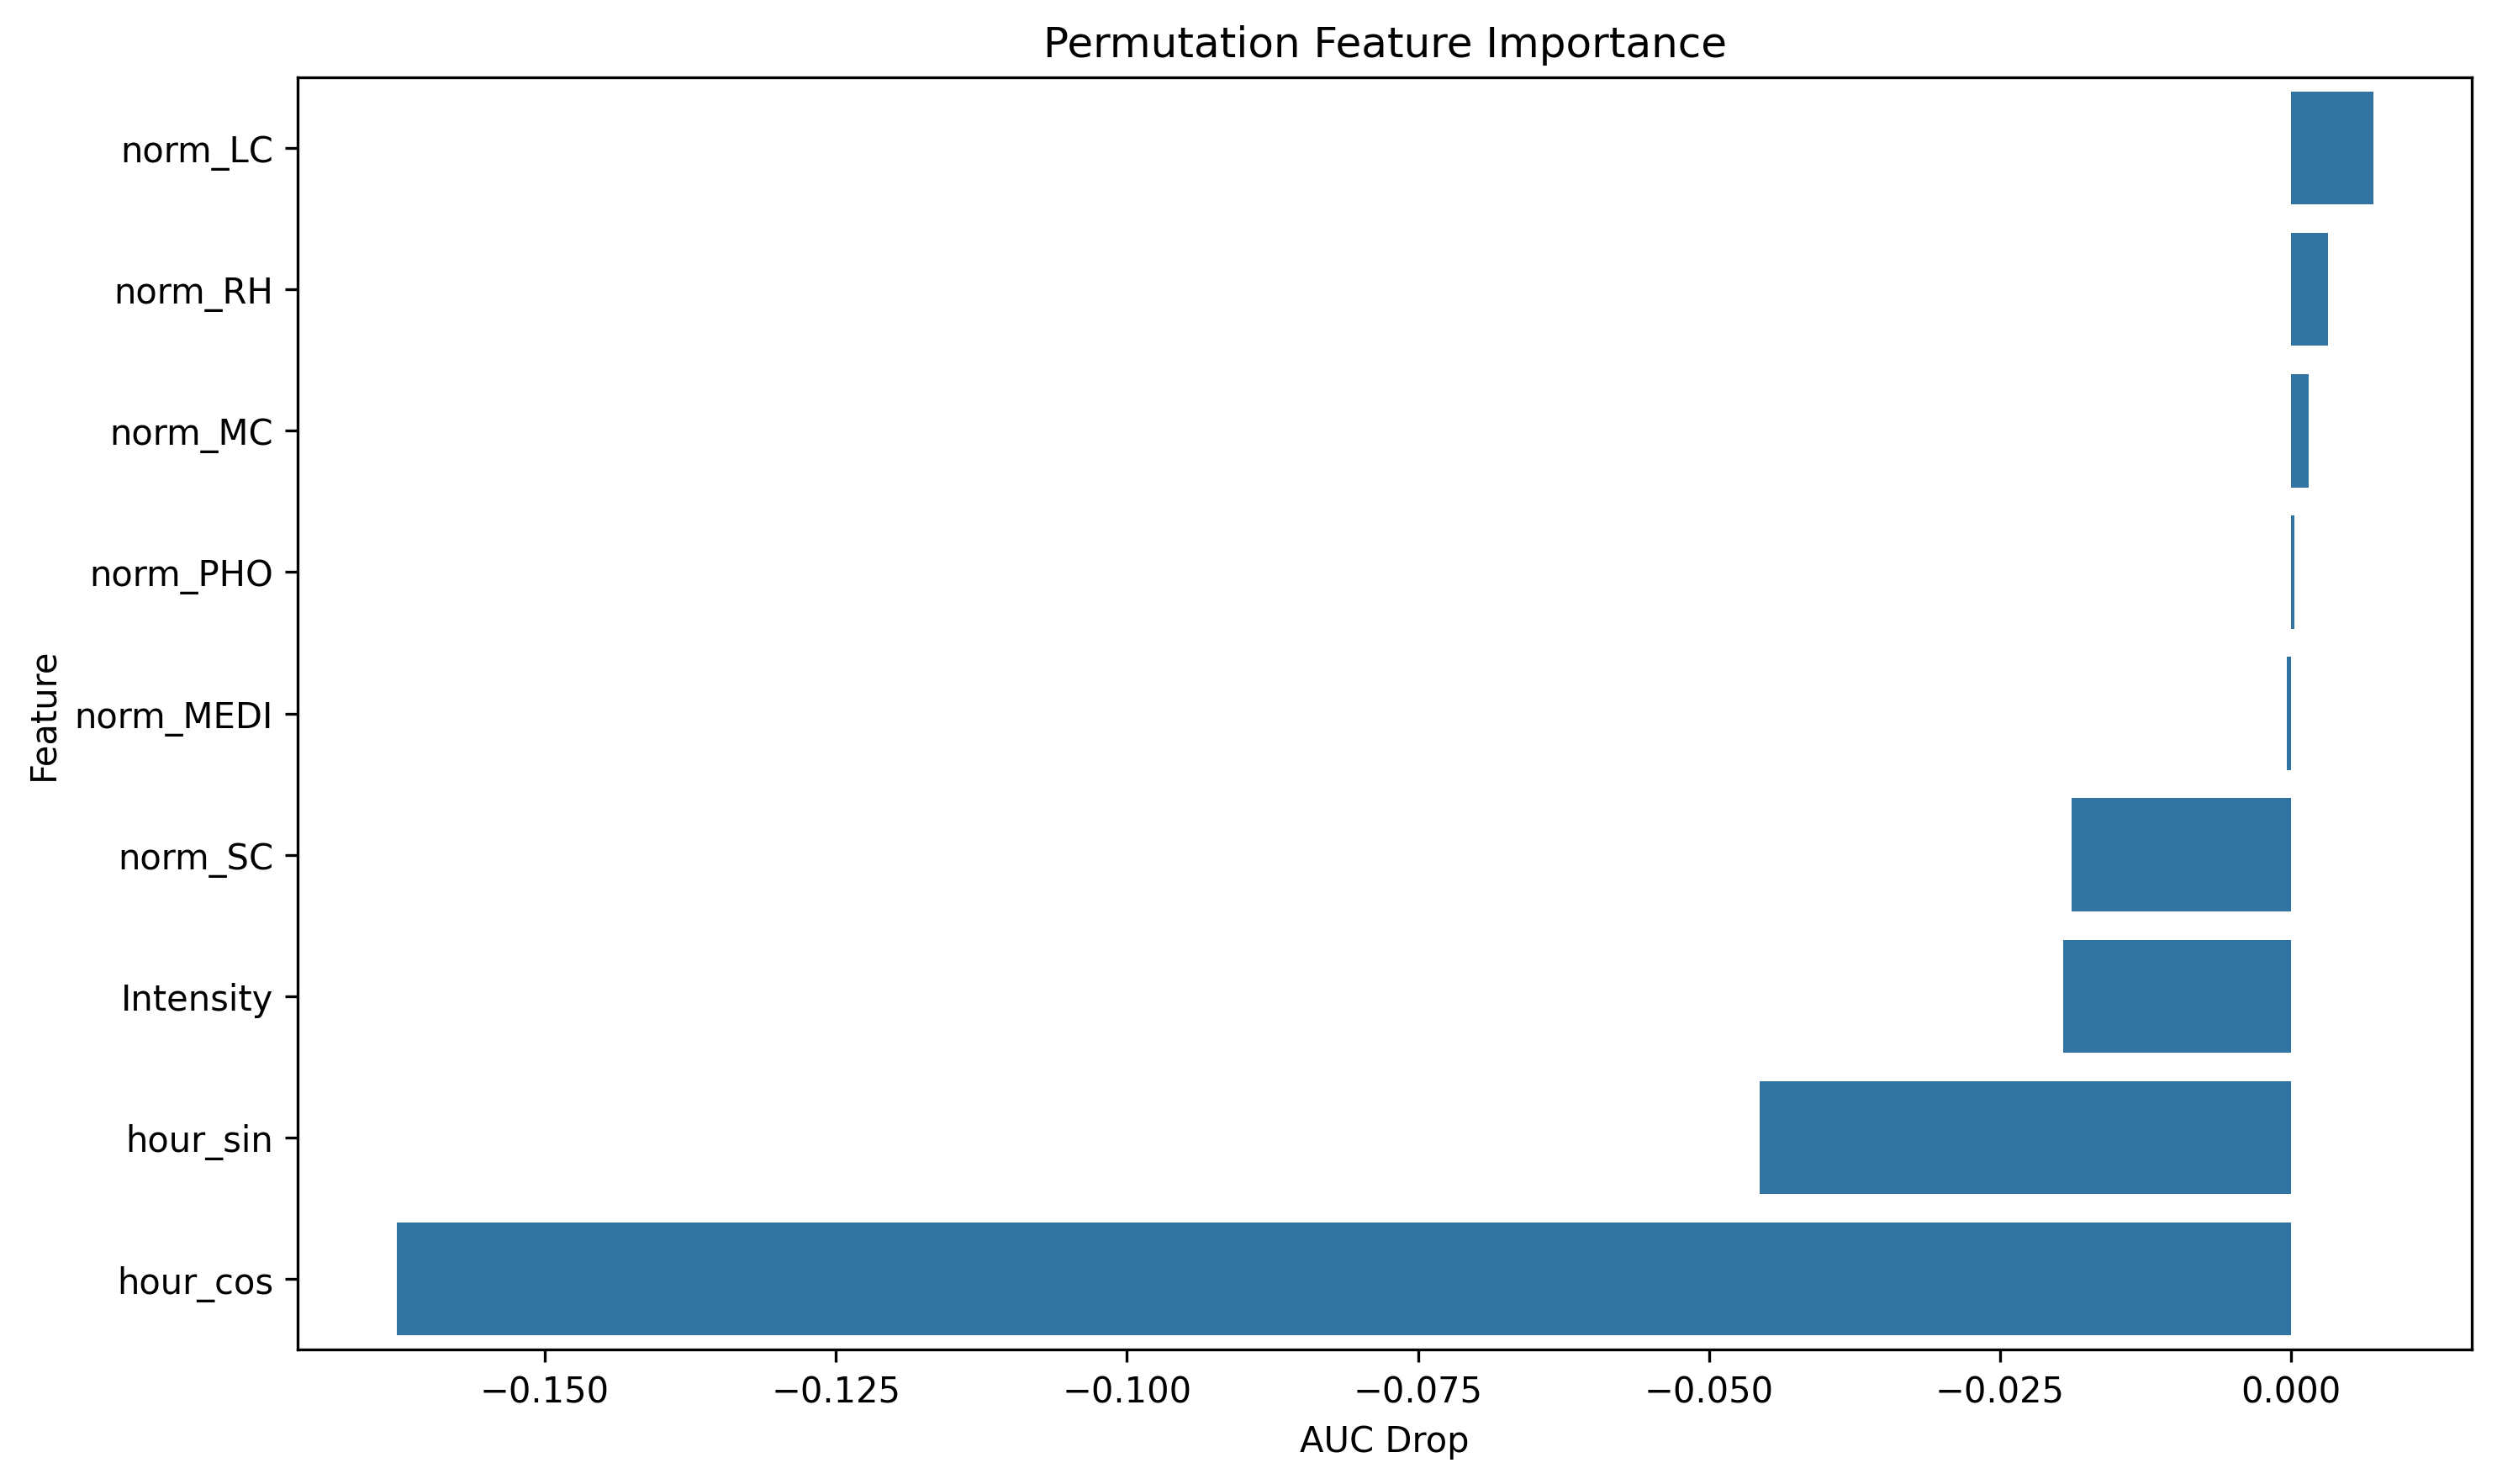

Values plotted in this chart, from the file beside it:
feature, importance
norm_LC, 0.007048
norm_RH, 0.003169
norm_MC, 0.001499
norm_PHO, 0.0003116
norm_MEDI, -0.0003292
norm_SC, -0.01887
Intensity, -0.01957
hour_sin, -0.04566
hour_cos, -0.1627
